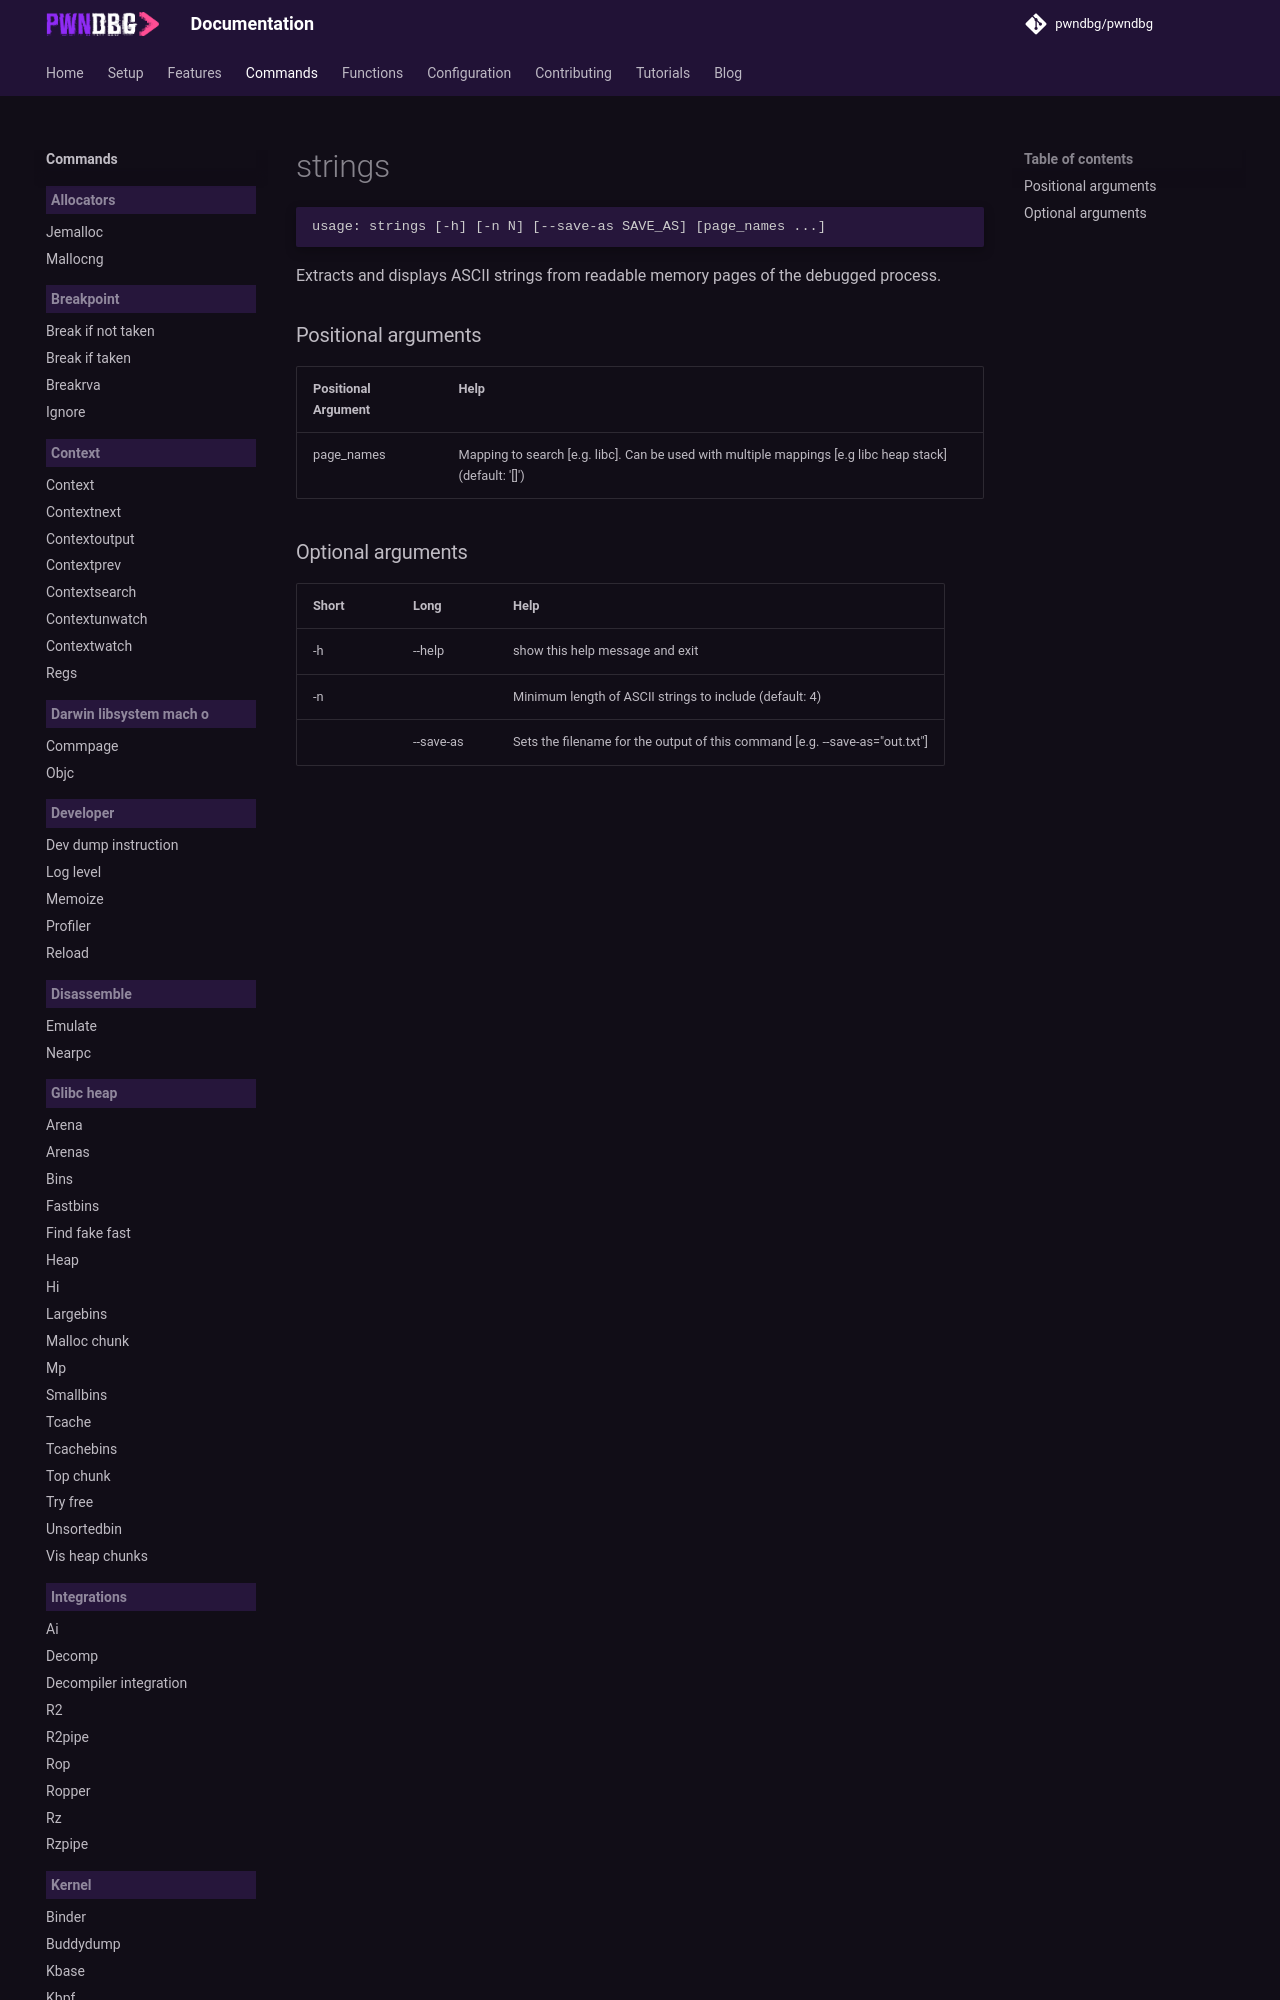

repository: pwndbg/pwndbg · page: dev/commands/linux_libc_elf/strings/index.html · generator: mkdocs

<!-- THIS PART OF THIS FILE IS AUTOGENERATED. DO NOT MODIFY IT. See scripts/generate-docs.sh -->
# strings

```text
usage: strings [-h] [-n N] [--save-as SAVE_AS] [page_names ...]

```

Extracts and displays ASCII strings from readable memory pages of the debugged process.
